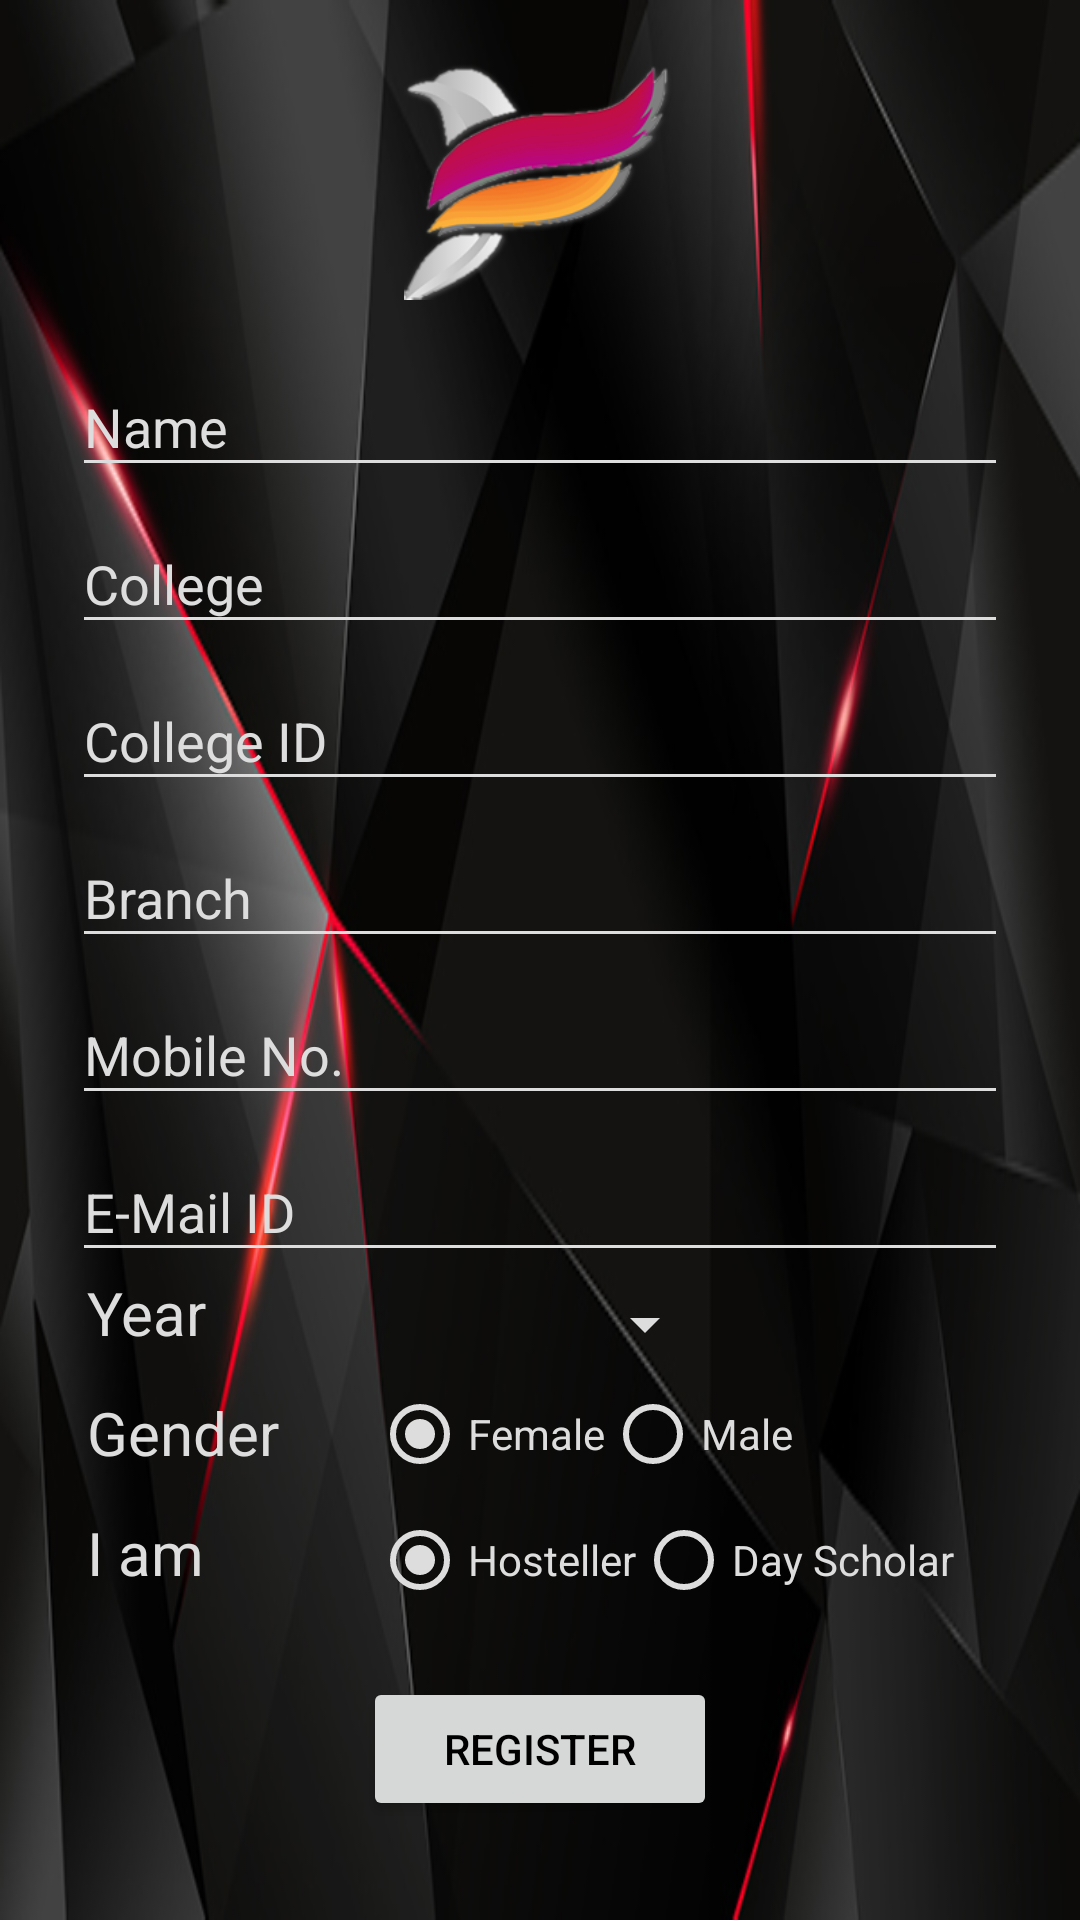

Here is an Android app screen rendered from its layout file. Give the layout XML and the strings, colors and styles it references.
<!-- AndroidManifest.xml: application theme AppTheme.NoActionBar -->
<!-- res/layout/activity_register.xml -->
<?xml version="1.0" encoding="utf-8"?>
<ScrollView xmlns:app="http://schemas.android.com/apk/res-auto"
    xmlns:tools="http://schemas.android.com/tools"
    android:layout_height="fill_parent"
    android:layout_width="fill_parent"
    android:background="@drawable/bb"
    xmlns:android="http://schemas.android.com/apk/res/android" >

    <RelativeLayout

        android:layout_width="match_parent"
        android:layout_height="wrap_content"
        android:fitsSystemWindows="true"
        android:orientation="vertical"
        android:paddingLeft="24dp"
        android:paddingRight="24dp"
        tools:context="sahil.iiitk_foundationday_app.views.Register">

        <ImageView
            android:id="@+id/img"
            android:layout_width="match_parent"
            android:layout_height="100dp"
            android:layout_alignParentStart="true"
            android:layout_alignParentTop="true"
            android:paddingTop="10dp"
            android:src="@drawable/offreg" />

        <android.support.design.widget.TextInputLayout
            android:id="@+id/text_input_layout"
            android:layout_width="match_parent"
            android:layout_height="wrap_content"
            android:layout_below="@+id/img"
            android:textColorHint="@color/offwhite">

            <EditText
                android:id="@+id/name_input"
                android:layout_width="match_parent"
                android:layout_height="wrap_content"
                android:layout_alignParentEnd="true"
                android:layout_alignParentStart="true"
                android:layout_below="@id/img"
                android:backgroundTint="@color/offwhite"
                android:hint="Name"
                android:inputType="textPersonName"
                android:paddingTop="20dp"
                android:textColor="@color/offwhite"
                android:textColorHint="@color/offwhite" />
        </android.support.design.widget.TextInputLayout>

        <android.support.design.widget.TextInputLayout
            android:id="@+id/text_input_layout2"
            android:layout_width="match_parent"
            android:layout_height="wrap_content"
            android:layout_below="@+id/text_input_layout"
            android:textColorHint="@color/offwhite">

            <EditText
                android:id="@+id/college_input"
                android:layout_width="match_parent"
                android:layout_height="wrap_content"
                android:layout_alignParentEnd="true"
                android:layout_alignParentStart="true"
                android:layout_below="@+id/text_input_layout"
                android:backgroundTint="@color/offwhite"
                android:hint="College"
                android:inputType="text"
                android:textColor="@color/offwhite"
                android:textColorHint="@color/offwhite" />
        </android.support.design.widget.TextInputLayout>

        <android.support.design.widget.TextInputLayout
            android:id="@+id/text_input_layout3"
            android:layout_width="match_parent"
            android:layout_height="wrap_content"
            android:layout_below="@+id/text_input_layout2"
            android:textColorHint="@color/offwhite">

            <EditText
                android:id="@+id/college_id_input"
                android:layout_width="match_parent"
                android:layout_height="wrap_content"
                android:layout_alignParentEnd="true"
                android:layout_alignParentStart="true"
                android:layout_below="@+id/text_input_layout2"
                android:backgroundTint="@color/offwhite"
                android:hint="College ID"
                android:inputType="text"
                android:textColor="@color/offwhite"
                android:textColorHint="@color/offwhite" />
        </android.support.design.widget.TextInputLayout>

        <android.support.design.widget.TextInputLayout
            android:id="@+id/text_input_layout4"
            android:layout_width="match_parent"
            android:layout_height="wrap_content"
            android:layout_below="@+id/text_input_layout3"
            android:textColorHint="@color/offwhite">

            <EditText
                android:id="@+id/branch_input"
                android:layout_width="match_parent"
                android:layout_height="wrap_content"
                android:layout_alignParentEnd="true"
                android:layout_alignParentStart="true"
                android:layout_below="@+id/text_input_layout3"
                android:backgroundTint="@color/offwhite"
                android:hint="Branch"
                android:inputType="text"
                android:textColor="@color/offwhite"
                android:textColorHint="@color/offwhite" />
        </android.support.design.widget.TextInputLayout>

        <android.support.design.widget.TextInputLayout
            android:id="@+id/text_input_layout5"
            android:layout_width="match_parent"
            android:layout_height="wrap_content"
            android:layout_below="@+id/text_input_layout4"
            android:textColorHint="@color/offwhite">

            <EditText
                android:id="@+id/mobile_input"
                android:layout_width="match_parent"
                android:layout_height="wrap_content"
                android:layout_alignParentEnd="true"
                android:layout_alignParentStart="true"
                android:layout_below="@+id/text_input_layout4"
                android:backgroundTint="@color/offwhite"
                android:ems="10"
                android:hint="Mobile No."
                android:inputType="number"
                android:textColor="@color/offwhite"
                android:textColorHint="@color/offwhite" />
        </android.support.design.widget.TextInputLayout>

        <android.support.design.widget.TextInputLayout
            android:id="@+id/text_input_layout6"
            android:layout_width="match_parent"
            android:layout_height="wrap_content"
            android:layout_below="@+id/text_input_layout5"
            android:textColorHint="@color/offwhite">

            <EditText
                android:id="@+id/email_input"
                android:layout_width="match_parent"
                android:layout_height="wrap_content"
                android:layout_alignParentEnd="true"
                android:layout_alignParentStart="true"
                android:layout_below="@+id/text_input_layout5"
                android:backgroundTint="@color/offwhite"
                android:ems="10"
                android:hint="E-Mail ID"
                android:inputType="textEmailAddress"
                android:textColor="@color/offwhite"
                android:textColorHint="@color/offwhite" />
        </android.support.design.widget.TextInputLayout>


        <TextView
            android:id="@+id/textyear"
            android:layout_width="fill_parent"
            android:layout_height="35dp"
            android:layout_alignEnd="@+id/gend"
            android:layout_below="@id/text_input_layout6"
            android:text="@string/year"
            android:paddingStart="5dp"
            android:textColor="@color/offwhite"
            android:textSize="20dp" />

        <Spinner
            android:id="@+id/Year"
            android:layout_width="fill_parent"
            android:layout_height="35dp"
            android:layout_alignEnd="@+id/submit"
            android:layout_below="@id/text_input_layout6"
            android:backgroundTint="@color/offwhite"
            android:gravity="right"
            android:paddingStart="150dp"
            android:prompt="@string/year"
            android:spinnerMode="dialog"
            android:textAlignment="gravity" />

        <TextView
            android:layout_width="fill_parent"
            android:layout_height="20dp" />

        <TextView
            android:id="@+id/gend"
            android:layout_width="100dp"
            android:layout_height="35dp"
            android:layout_below="@id/textyear"
            android:paddingStart="5dp"
            android:paddingTop="5dp"
            android:text="@string/Gender"
            android:textColor="@color/offwhite"
            android:textSize="20dp" />

        <RadioGroup xmlns:android="http://schemas.android.com/apk/res/android"
            android:id="@+id/rad"
            android:layout_width="fill_parent"
            android:layout_height="wrap_content"
            android:layout_below="@id/Year"
            android:backgroundTint="@color/offwhite"
            android:checkedButton="@id/female"
            android:orientation="horizontal"
            android:paddingStart="100dp"
            android:paddingTop="3dp">

            <RadioButton
                android:id="@+id/female"
                android:layout_width="wrap_content"
                android:layout_height="wrap_content"
                android:buttonTint="@color/offwhite"
                android:onClick="onRadioButtonClicked"
                android:text="Female"
                android:textColor="@color/offwhite" />

            <RadioButton
                android:id="@+id/male"
                android:layout_width="wrap_content"
                android:layout_height="wrap_content"
                android:buttonTint="@color/offwhite"
                android:onClick="onRadioButtonClicked"
                android:text="Male"
                android:textColor="@color/offwhite" />
        </RadioGroup>

        <TextView
            android:layout_width="fill_parent"
            android:layout_height="20dp" />

        <TextView
            android:layout_width="60dp"
            android:layout_height="40dp"
            android:id="@+id/iam"
            android:layout_below="@id/gend"
            android:text="I am"
            android:textColor="@color/offwhite"
            android:textSize="20dp"
            android:paddingLeft="5dp"
            android:paddingTop="10dp"/>

        <RadioGroup xmlns:android="http://schemas.android.com/apk/res/android"
            android:id="@+id/moc"
            android:layout_width="250dp"
            android:layout_height="wrap_content"
            android:layout_below="@id/rad"
            android:backgroundTint="@color/offwhite"
            android:layout_toEndOf="@+id/iam"
            android:checkedButton="@id/hosteller"
            android:orientation="horizontal"
            android:paddingTop="10dp"
            android:paddingLeft="40dp">

            <RadioButton
                android:id="@+id/hosteller"
                android:layout_width="wrap_content"
                android:layout_height="wrap_content"
                android:buttonTint="@color/offwhite"
                android:onClick="onMocButtonClicked"
                android:text="Hosteller"
                android:textColor="@color/offwhite" />

            <RadioButton
                android:id="@+id/dayscholar"
                android:layout_width="wrap_content"
                android:layout_height="wrap_content"
                android:buttonTint="@color/offwhite"
                android:onClick="onMocButtonClicked"
                android:text="Day Scholar"
                android:textColor="@color/offwhite" />
        </RadioGroup>

        <Button
            android:id="@+id/submit"
            android:layout_width="118dp"
            android:layout_height="48dp"
            android:layout_below="@+id/moc"
            android:layout_centerHorizontal="true"
            android:layout_marginTop="23dp"
            android:onClick="sendMessage"
            android:text="Register"
            android:textColor="@color/black" />

    </RelativeLayout>
</ScrollView>
<!-- resources referenced by this layout -->
<resources>
  <color name="black">#000000</color>
  <color name="offwhite">#dddddd</color>
  <!-- drawable bb: jpg bitmap (drawable, 65029 bytes) -->
  <!-- drawable offreg: png bitmap (drawable, 35800 bytes) -->
  <string name="Gender">Gender</string>
  <string name="year">Year</string>
  <style name="AppTheme.NoActionBar">
          <item name="windowActionBar">false</item>
          <item name="windowNoTitle">true</item>
      </style>
</resources>
